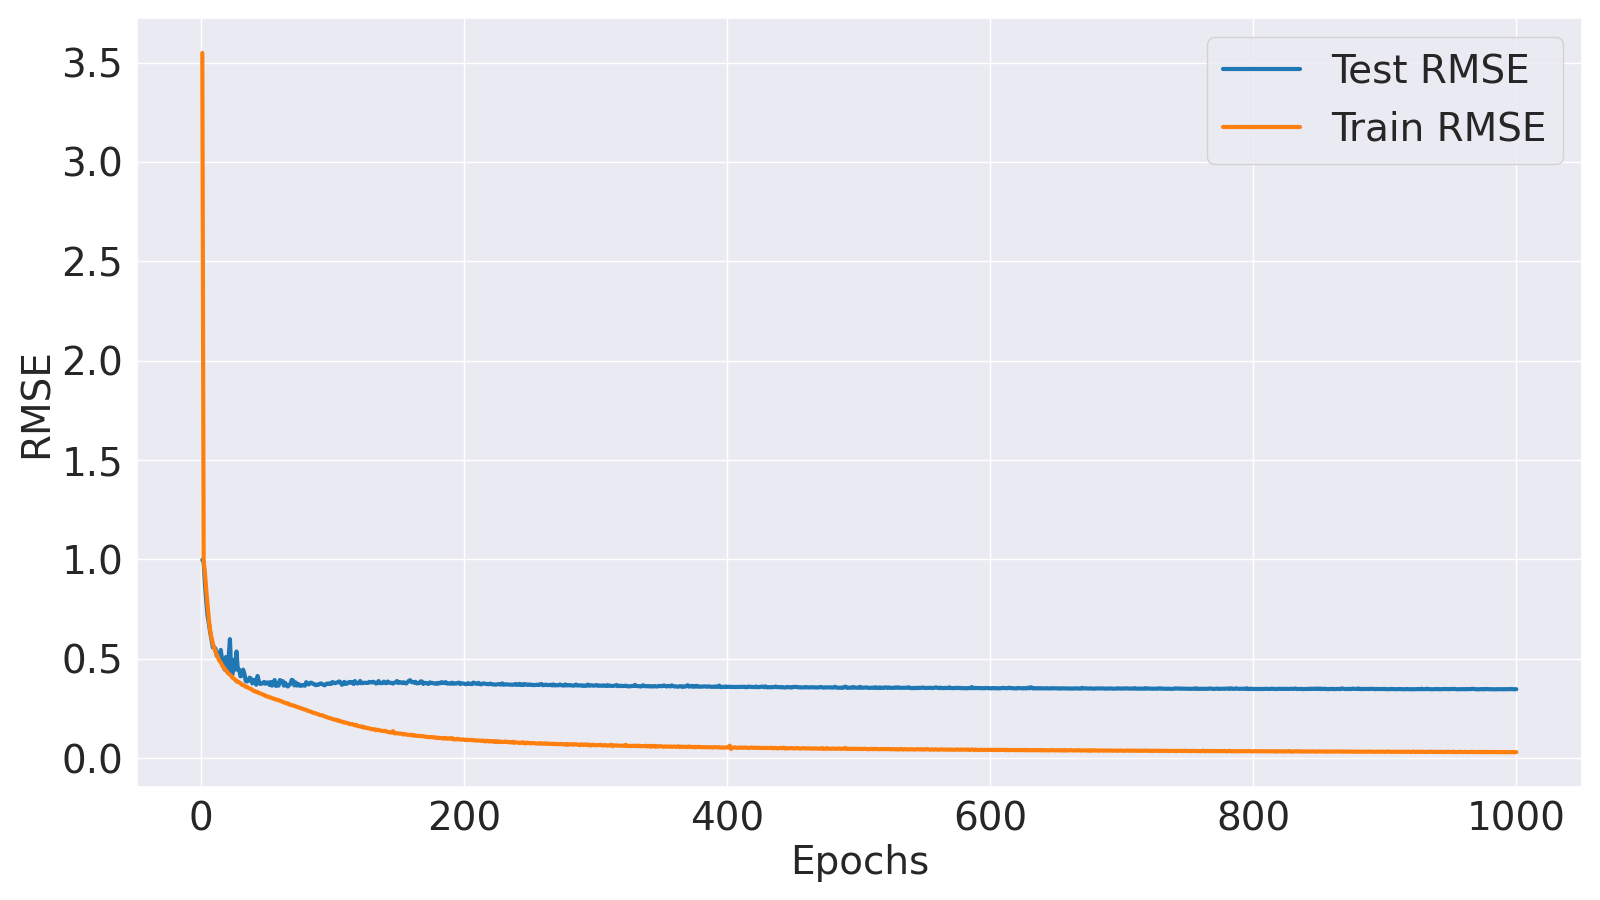

Data behind this chart, as committed beside it:
Epoch, Train MSE, Train RMSE, Test MSE, Test RMSE
1, 12.59, 3.548, 0.9953, 0.9976
2, 0.9845, 0.9922, 0.9721, 0.986
3, 0.8668, 0.931, 0.7694, 0.8772
4, 0.7144, 0.8452, 0.6244, 0.7902
5, 0.59, 0.7681, 0.5141, 0.717
6, 0.4841, 0.6958, 0.4583, 0.677
7, 0.4108, 0.6409, 0.3981, 0.6309
8, 0.3637, 0.6031, 0.3553, 0.5961
9, 0.3328, 0.5769, 0.3105, 0.5572
10, 0.304, 0.5514, 0.3125, 0.559
11, 0.2867, 0.5355, 0.3023, 0.5499
12, 0.2686, 0.5182, 0.2651, 0.5148
13, 0.2549, 0.5049, 0.2783, 0.5276
14, 0.2402, 0.4901, 0.2469, 0.4969
15, 0.2321, 0.4817, 0.2963, 0.5444
16, 0.2188, 0.4678, 0.2486, 0.4986
17, 0.2105, 0.4588, 0.234, 0.4837
18, 0.2015, 0.4489, 0.1982, 0.4452
19, 0.1954, 0.442, 0.2591, 0.5091
20, 0.187, 0.4324, 0.1892, 0.435
21, 0.1807, 0.425, 0.2564, 0.5064
22, 0.1766, 0.4202, 0.3588, 0.599
23, 0.1712, 0.4138, 0.1789, 0.423
24, 0.1638, 0.4047, 0.1786, 0.4226
25, 0.1601, 0.4001, 0.2457, 0.4956
26, 0.1564, 0.3954, 0.1989, 0.4459
27, 0.149, 0.386, 0.2878, 0.5365
28, 0.1488, 0.3858, 0.1969, 0.4437
29, 0.145, 0.3808, 0.1986, 0.4456
30, 0.1425, 0.3774, 0.1695, 0.4117
31, 0.137, 0.3701, 0.1725, 0.4153
32, 0.1352, 0.3677, 0.1983, 0.4453
33, 0.1336, 0.3655, 0.1802, 0.4245
34, 0.1288, 0.3589, 0.1505, 0.388
35, 0.1288, 0.3588, 0.1489, 0.3858
36, 0.1253, 0.354, 0.1517, 0.3895
37, 0.1228, 0.3504, 0.1643, 0.4054
38, 0.1216, 0.3486, 0.159, 0.3988
39, 0.1179, 0.3434, 0.1415, 0.3762
40, 0.1144, 0.3383, 0.1555, 0.3943
41, 0.1138, 0.3373, 0.1521, 0.39
42, 0.1107, 0.3328, 0.1365, 0.3694
43, 0.1108, 0.3328, 0.1709, 0.4134
44, 0.1074, 0.3277, 0.1494, 0.3865
45, 0.1061, 0.3257, 0.1394, 0.3733
46, 0.1048, 0.3237, 0.1428, 0.3779
47, 0.1024, 0.3199, 0.1412, 0.3758
48, 0.1013, 0.3183, 0.1471, 0.3836
49, 0.09802, 0.3131, 0.1402, 0.3744
50, 0.09757, 0.3124, 0.1447, 0.3804
51, 0.09464, 0.3076, 0.145, 0.3808
52, 0.09456, 0.3075, 0.136, 0.3688
53, 0.09303, 0.305, 0.1468, 0.3831
54, 0.09135, 0.3022, 0.133, 0.3647
55, 0.08963, 0.2994, 0.1458, 0.3818
56, 0.08909, 0.2985, 0.1545, 0.393
57, 0.08642, 0.294, 0.1319, 0.3631
58, 0.08627, 0.2937, 0.1423, 0.3772
59, 0.08534, 0.2921, 0.1331, 0.3648
60, 0.08325, 0.2885, 0.1545, 0.3931
... 940 more rows
